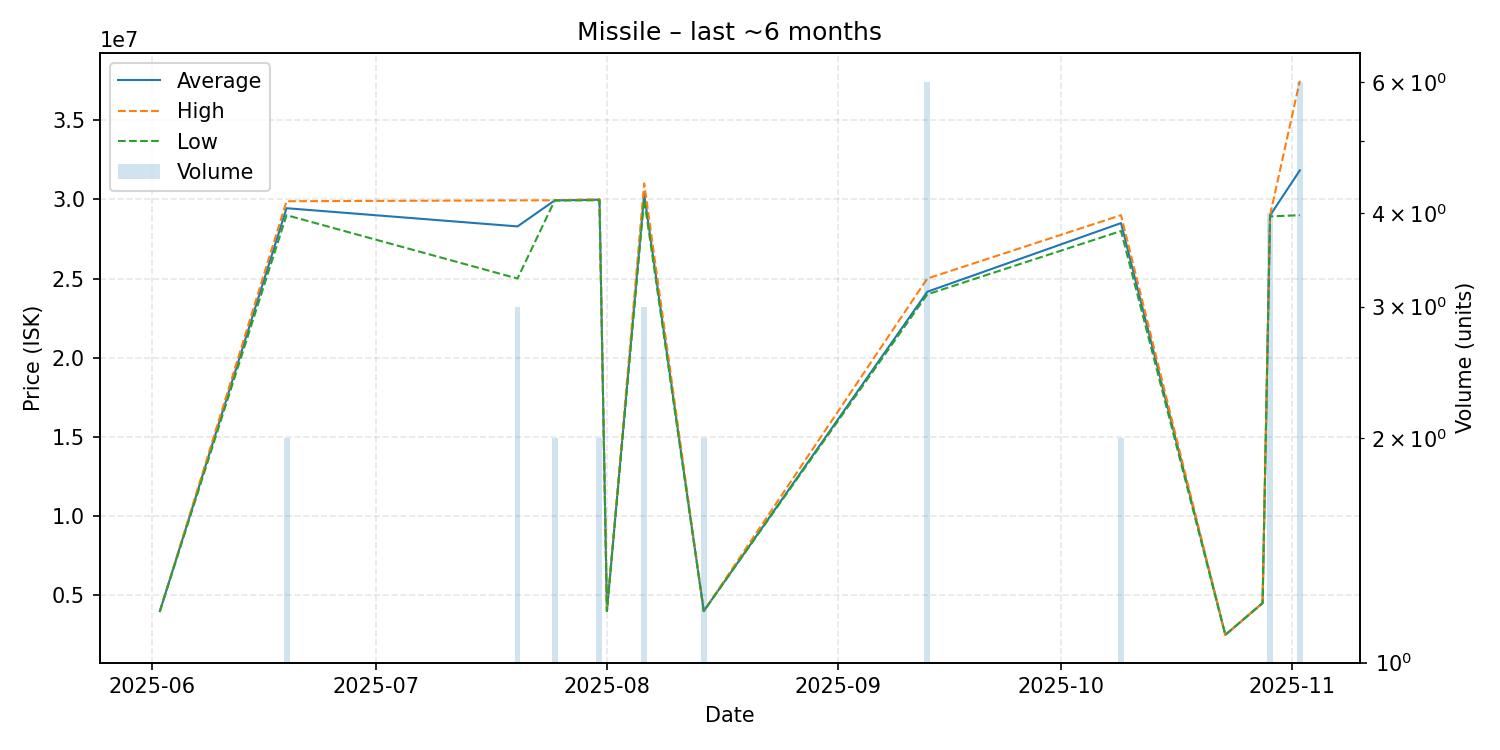

Values plotted in this chart, from the file beside it:
date, average, highest, lowest, order_count, volume
2025-06-02, 4000000, 4000000, 4000000, 1, 1
2025-06-19, 29440000, 29880000, 29000000, 2, 2
2025-07-20, 28290000, 29935000, 25000000, 3, 3
2025-07-25, 29935000, 29940000, 29930000, 2, 2
2025-07-31, 29975000, 30010000, 29940000, 2, 2
2025-08-01, 4002000, 4002000, 4002000, 1, 1
2025-08-06, 30340000, 31000000, 30010000, 3, 3
2025-08-14, 4002000, 4002000, 4002000, 2, 2
2025-09-13, 24166667, 25000000, 24000000, 3, 6
2025-10-09, 28500000, 29000000, 28000000, 2, 2
2025-10-23, 2501000, 2501000, 2501000, 1, 1
2025-10-28, 4510000, 4510000, 4510000, 1, 1
2025-10-29, 28980000, 29000000, 28920000, 2, 4
2025-11-02, 31830000, 37490000, 29000000, 4, 6
